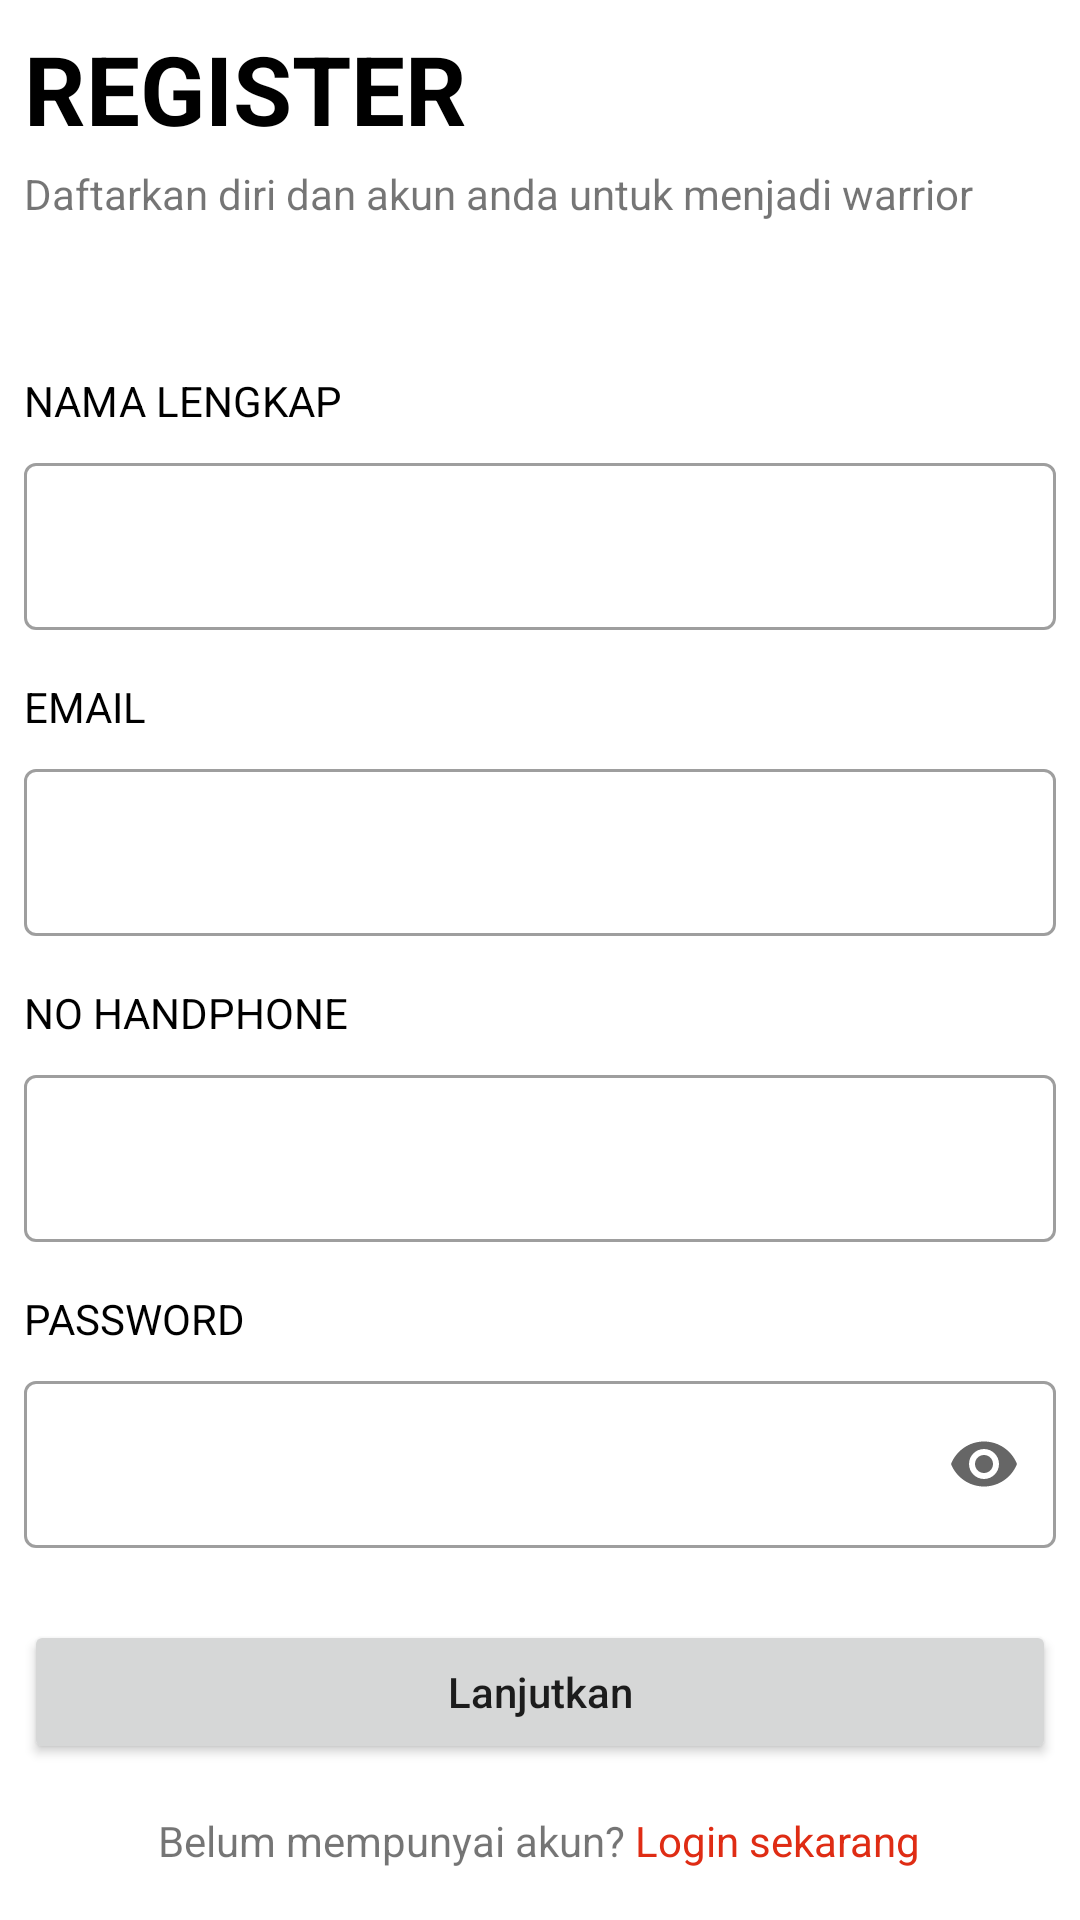

Android layout source for this screen:
<!-- AndroidManifest.xml: application theme Theme.Warrior -->
<!-- res/layout/activity_register.xml -->
<?xml version="1.0" encoding="utf-8"?>
<LinearLayout xmlns:android="http://schemas.android.com/apk/res/android"
    xmlns:app="http://schemas.android.com/apk/res-auto"
    xmlns:tools="http://schemas.android.com/tools"
    android:layout_width="match_parent"
    android:layout_height="match_parent"
    android:orientation="vertical"
    android:padding="8dp"
    tools:context=".RegisterActivity">

    <TextView
        android:layout_width="match_parent"
        android:layout_height="wrap_content"
        android:text="@string/register2"
        android:textStyle="bold"
        android:textSize="32sp"
        android:layout_marginBottom="2dp"
        android:textColor="@color/black"/>

    <TextView
        android:layout_width="match_parent"
        android:layout_height="wrap_content"
        android:layout_marginTop="2dp"
        android:text="@string/daftarkan"/>

    <TextView
        android:layout_width="match_parent"
        android:layout_height="wrap_content"
        android:text="@string/nama_lengkap"
        android:layout_marginTop="50dp"
        android:layout_marginBottom="6dp"
        android:textColor="@color/black"/>

    <com.google.android.material.textfield.TextInputLayout
        android:layout_width="match_parent"
        android:layout_height="wrap_content"
        style="@style/Widget.MaterialComponents.TextInputLayout.OutlinedBox"
        app:boxBackgroundColor="@null">

        <com.google.android.material.textfield.TextInputEditText
            android:layout_width="match_parent"
            android:layout_height="wrap_content"
            android:backgroundTint="@android:color/transparent" />
    </com.google.android.material.textfield.TextInputLayout>

    <TextView
        android:layout_width="match_parent"
        android:layout_height="wrap_content"
        android:text="EMAIL"
        android:layout_marginTop="16dp"
        android:layout_marginBottom="6dp"
        android:textColor="@color/black"/>

    <com.google.android.material.textfield.TextInputLayout
        android:layout_width="match_parent"
        android:layout_height="wrap_content"
        style="@style/Widget.MaterialComponents.TextInputLayout.OutlinedBox"
        app:boxBackgroundColor="@null">

        <com.google.android.material.textfield.TextInputEditText
            android:layout_width="match_parent"
            android:layout_height="wrap_content"
            android:backgroundTint="@android:color/transparent"
            android:inputType="textEmailAddress"/>
    </com.google.android.material.textfield.TextInputLayout>

    <TextView
        android:layout_width="match_parent"
        android:layout_height="wrap_content"
        android:text="@string/no_handphone"
        android:layout_marginTop="16dp"
        android:layout_marginBottom="6dp"
        android:textColor="@color/black"/>

    <com.google.android.material.textfield.TextInputLayout
        android:layout_width="match_parent"
        android:layout_height="wrap_content"
        style="@style/Widget.MaterialComponents.TextInputLayout.OutlinedBox"
        app:boxBackgroundColor="@null">

        <com.google.android.material.textfield.TextInputEditText
            android:layout_width="match_parent"
            android:layout_height="wrap_content"
            android:backgroundTint="@android:color/transparent"
            android:inputType="number"/>
    </com.google.android.material.textfield.TextInputLayout>

    <TextView
        android:layout_width="match_parent"
        android:layout_height="wrap_content"
        android:text="PASSWORD"
        android:layout_marginTop="16dp"
        android:layout_marginBottom="6dp"
        android:textColor="@color/black"/>

    <com.google.android.material.textfield.TextInputLayout
        android:layout_width="match_parent"
        android:layout_height="wrap_content"
        style="@style/Widget.MaterialComponents.TextInputLayout.OutlinedBox"
        app:boxBackgroundColor="@null"
        app:endIconMode="password_toggle">

        <com.google.android.material.textfield.TextInputEditText
            android:layout_width="match_parent"
            android:layout_height="wrap_content"
            android:backgroundTint="@android:color/transparent"
            android:inputType="textPassword"/>
    </com.google.android.material.textfield.TextInputLayout>

    <Button
        android:id="@+id/btn_lanjutkan"
        android:layout_width="match_parent"
        android:layout_height="wrap_content"
        android:text="@string/lanjutkan"
        android:layout_marginTop="24dp"
        android:layout_marginBottom="16dp"
        android:textAllCaps="false"/>

    <LinearLayout
        android:layout_width="match_parent"
        android:layout_height="wrap_content"
        android:orientation="horizontal"
        android:gravity="center">

        <TextView
            android:layout_width="wrap_content"
            android:layout_height="wrap_content"
            android:text="Belum mempunyai akun?"/>
        <TextView
            android:layout_width="wrap_content"
            android:layout_height="wrap_content"
            android:text=" Login sekarang"
            android:textColor="@color/red"/>
    </LinearLayout>


</LinearLayout>
<!-- resources referenced by this layout -->
<resources>
  <color name="black">#FF000000</color>
  <color name="red">#DF2C14</color>
  <string name="daftarkan">Daftarkan diri dan akun anda untuk menjadi warrior</string>
  <string name="lanjutkan">Lanjutkan</string>
  <string name="nama_lengkap">NAMA LENGKAP</string>
  <string name="no_handphone">NO HANDPHONE</string>
  <string name="register2">REGISTER</string>
  <style name="Theme.Warrior" parent="Theme.MaterialComponents.DayNight.NoActionBar">
          
          <item name="colorPrimary">@color/red</item>
          <item name="colorPrimaryVariant">@color/purple_700</item>
          <item name="colorOnPrimary">@color/white</item>
          
          <item name="colorSecondary">@color/teal_200</item>
          <item name="colorSecondaryVariant">@color/teal_700</item>
          <item name="colorOnSecondary">@color/black</item>
          
          <item name="android:statusBarColor" tools:targetApi="l">@color/white</item>
          
      </style>
  <color name="purple_700">#FF3700B3</color>
  <color name="white">#FFFFFFFF</color>
  <color name="teal_200">#FF03DAC5</color>
  <color name="teal_700">#FF018786</color>
</resources>
